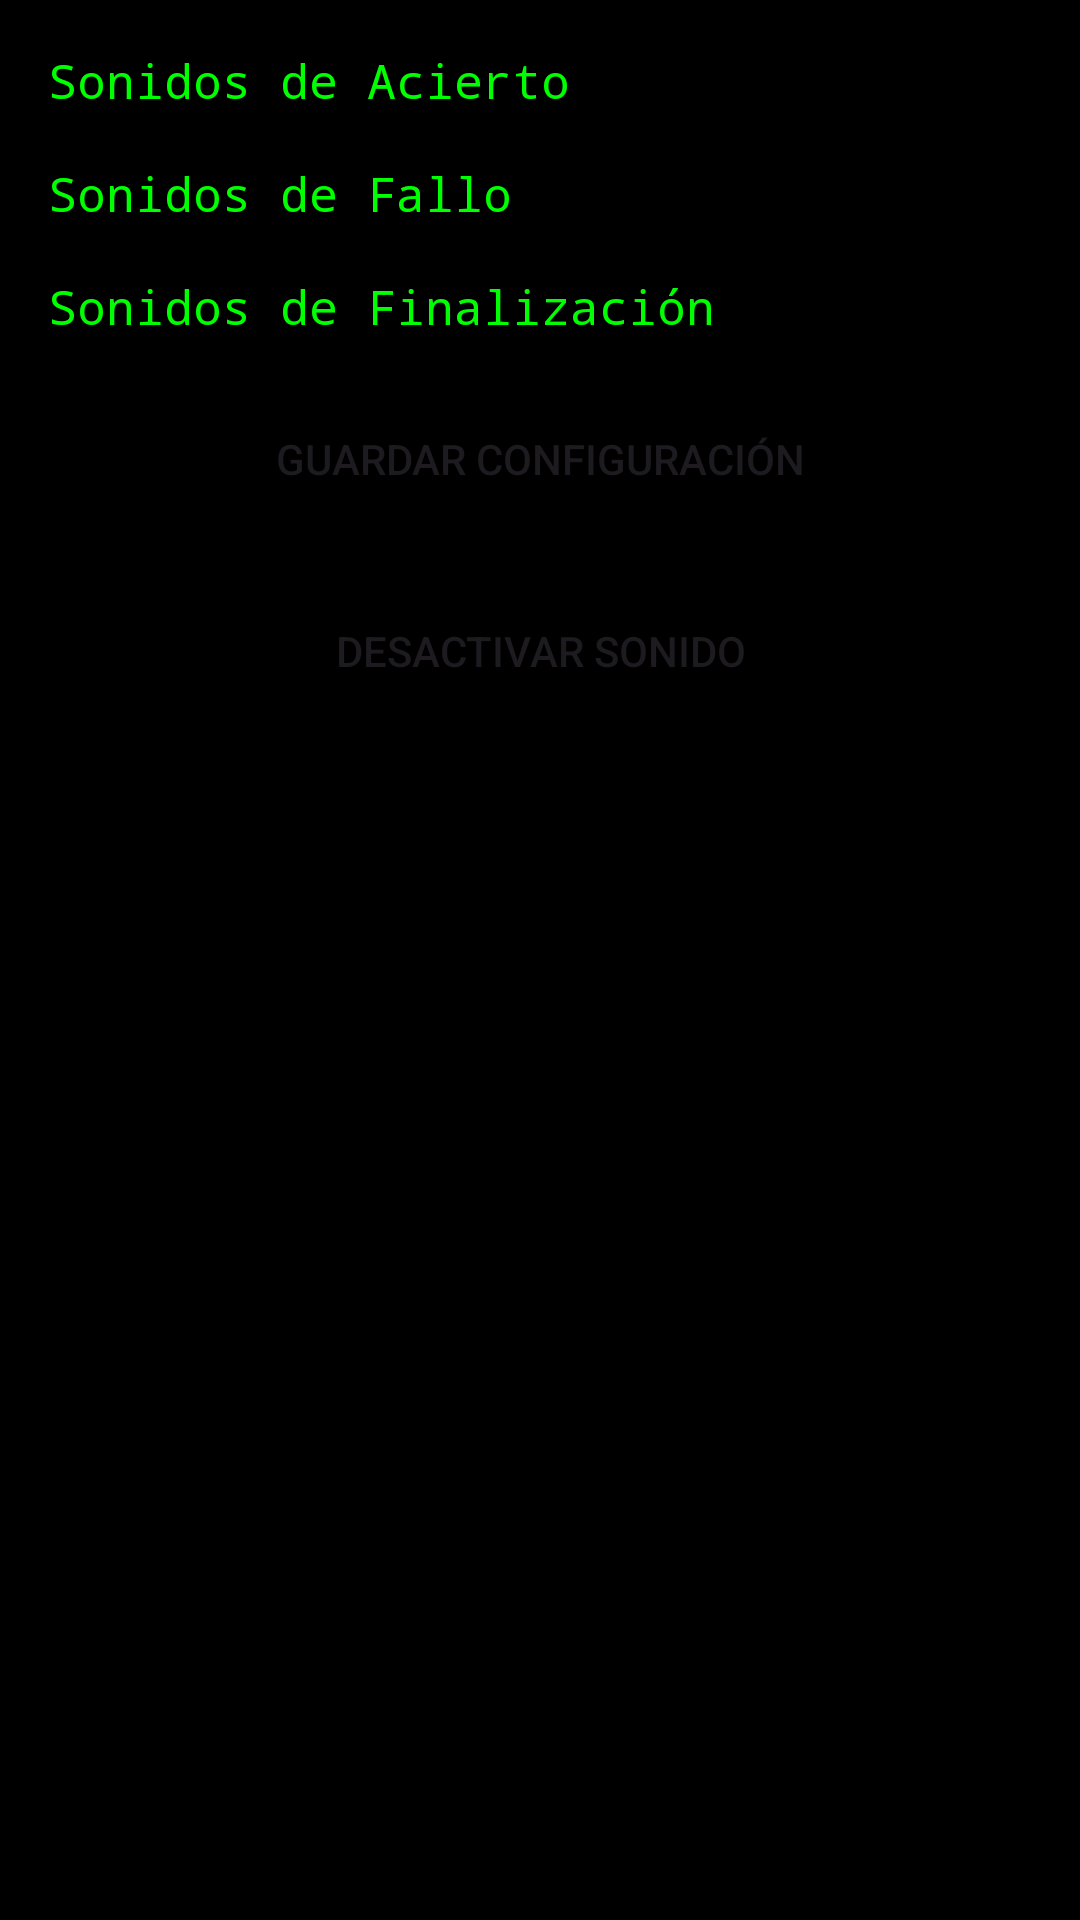

Android layout source for this screen:
<!-- AndroidManifest.xml: application theme Theme.AndroidTrivial -->
<!-- res/layout/fragment_sonido.xml -->
<?xml version="1.0" encoding="utf-8"?>
<LinearLayout xmlns:android="http://schemas.android.com/apk/res/android"
    xmlns:app="http://schemas.android.com/apk/res-auto"
    android:layout_width="match_parent"
    android:layout_height="match_parent"
    android:orientation="vertical"
    android:padding="16dp"
    android:background="@color/black">

    
    <TextView
        android:id="@+id/textViewCorrectTitle"
        android:layout_width="match_parent"
        android:layout_height="wrap_content"
        android:fontFamily="monospace"
        android:text="Sonidos de Acierto"
        android:textColor="@color/matrixGreen"
        android:textSize="16sp" />

    
    <ListView
        android:id="@+id/listViewCorrect"
        android:layout_width="match_parent"
        android:layout_height="wrap_content"
        android:divider="@android:color/darker_gray"
        android:dividerHeight="1dp" />

    
    <TextView
        android:id="@+id/textViewWrongTitle"
        android:layout_width="match_parent"
        android:layout_height="wrap_content"
        android:layout_marginTop="16dp"
        android:fontFamily="monospace"
        android:text="Sonidos de Fallo"
        android:textColor="@color/matrixGreen"
        android:textSize="16sp" />

    
    <ListView
        android:id="@+id/listViewWrong"
        android:layout_width="match_parent"
        android:layout_height="wrap_content"
        android:divider="@android:color/darker_gray"
        android:dividerHeight="1dp" />

    
    <TextView
        android:id="@+id/textViewFinishTitle"
        android:layout_width="match_parent"
        android:layout_height="wrap_content"
        android:layout_marginTop="16dp"
        android:fontFamily="monospace"
        android:text="Sonidos de Finalización"
        android:textColor="@color/matrixGreen"
        android:textSize="16sp" />

    
    <ListView
        android:id="@+id/listViewFinish"
        android:layout_width="match_parent"
        android:layout_height="wrap_content"
        android:layout_marginBottom="16dp"
        android:divider="@android:color/darker_gray"
        android:dividerHeight="1dp" />

    
    <Button
        android:id="@+id/buttonSaveSound"
        android:layout_width="match_parent"
        android:layout_height="wrap_content"
        android:text="Guardar configuración"
        app:strokeColor="@color/matrixGreen"
        app:backgroundTint="@color/black"
        app:strokeWidth="1dp" />

    
    <Button
        android:id="@+id/buttonMuteSound"
        android:layout_width="match_parent"
        android:layout_height="wrap_content"
        android:layout_marginTop="16dp"
        android:text="Desactivar sonido"
        app:strokeColor="@color/matrixGreen"
        app:backgroundTint="@color/black"
        app:strokeWidth="1dp" />

</LinearLayout>
<!-- resources referenced by this layout -->
<resources>
  <color name="black">#FF000000</color>
  <color name="matrixGreen">#00FF00</color>
  <style name="Theme.AndroidTrivial" parent="Base.Theme.AndroidTrivial" />
  <style name="Base.Theme.AndroidTrivial" parent="Theme.Material3.DayNight.NoActionBar">
          
          
      </style>
</resources>
